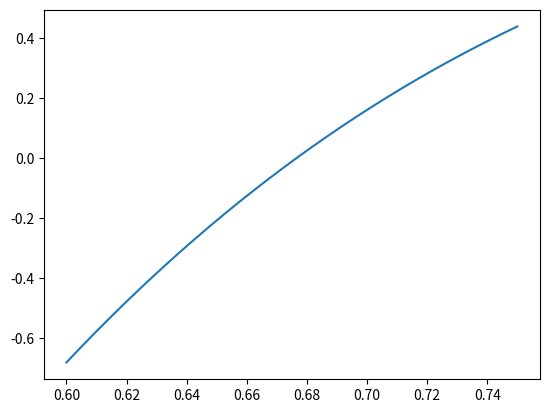

Write the Python code that produced this figure.
import numpy as np
import matplotlib.pyplot as plt

def f(x):
	return ((20*x-60)*x+61)*x-20

def df(x):
	return (60*x-120)*x+61

x_vals = np.linspace(0.6,0.75,1001)
y_vals = f(x_vals)
plt.plot(x_vals,y_vals)
plt.show()

eps = 1e-8
x = 0.65
diff = 1

while abs(diff)>eps:
	diff = f(x)/df(x)
	x_new = x-diff
	x = x_new

print(f'The two probabilities are equal at approximately p={x}.')

print(f'Given that the most likely outcome is a win in 5 games, the probability that winning in 4 is more likely than a 7-game series is {(0.75-x)/0.15}.')